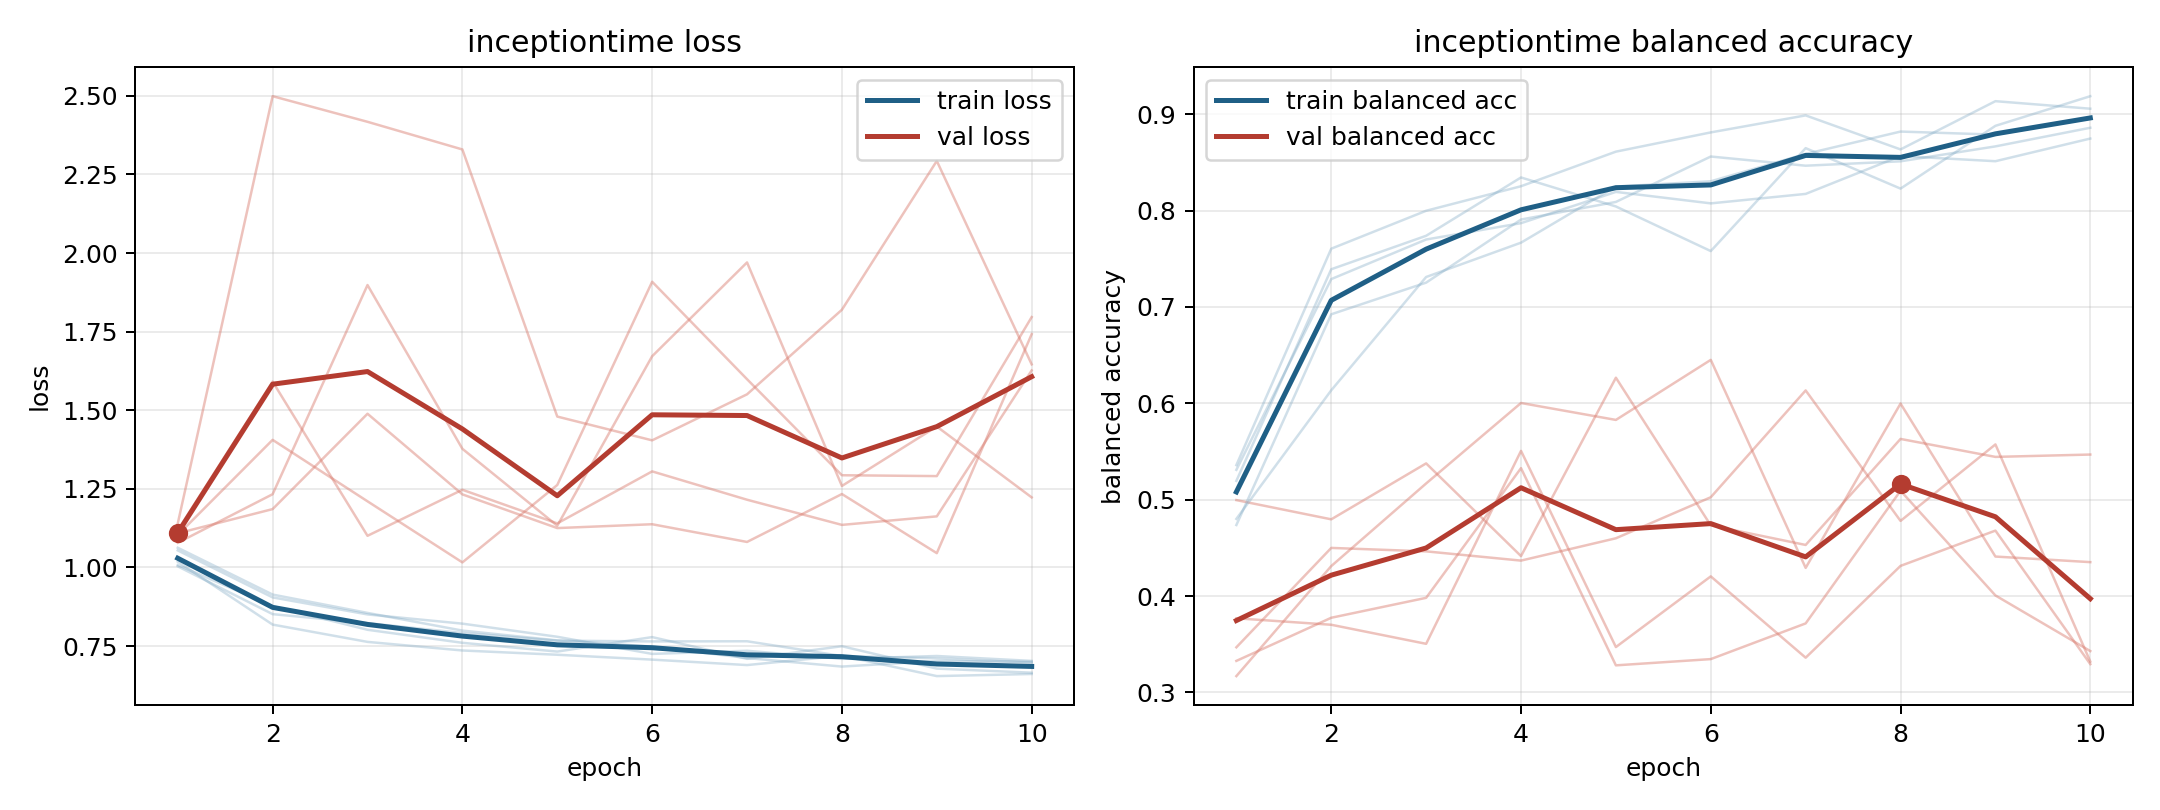

Values plotted in this chart, from the file beside it:
model, fold, epoch, train_loss, train_balanced_accuracy, val_loss, val_balanced_accuracy
inceptiontime, 1, 1, 1.008, 0.5195, 1.078, 0.4996
inceptiontime, 1, 2, 0.8769, 0.7391, 1.233, 0.4796
inceptiontime, 1, 3, 0.8017, 0.7738, 1.898, 0.5376
inceptiontime, 1, 4, 0.7602, 0.8343, 1.377, 0.4415
inceptiontime, 1, 5, 0.7324, 0.8042, 1.133, 0.6265
inceptiontime, 1, 6, 0.7784, 0.7579, 1.672, 0.4733
inceptiontime, 1, 7, 0.7092, 0.8647, 1.97, 0.453
inceptiontime, 1, 8, 0.7494, 0.8228, 1.259, 0.563
inceptiontime, 1, 9, 0.6782, 0.8879, 1.448, 0.5444
inceptiontime, 1, 10, 0.6652, 0.9187, 1.223, 0.5468
inceptiontime, 2, 1, 1.063, 0.4801, 1.109, 0.3468
inceptiontime, 2, 2, 0.9137, 0.6135, 1.186, 0.4499
inceptiontime, 2, 3, 0.8554, 0.7311, 1.489, 0.4464
inceptiontime, 2, 4, 0.7991, 0.7667, 1.232, 0.4368
inceptiontime, 2, 5, 0.7679, 0.8249, 1.125, 0.46
inceptiontime, 2, 6, 0.7483, 0.8304, 1.137, 0.5025
inceptiontime, 2, 7, 0.7118, 0.8587, 1.081, 0.6134
inceptiontime, 2, 8, 0.6847, 0.8819, 1.233, 0.478
inceptiontime, 2, 9, 0.7026, 0.8788, 1.045, 0.5573
inceptiontime, 2, 10, 0.7, 0.8955, 1.742, 0.332
inceptiontime, 3, 1, 1.018, 0.5359, 1.14, 0.3769
inceptiontime, 3, 2, 0.8182, 0.7604, 2.499, 0.3702
inceptiontime, 3, 3, 0.7632, 0.7998, 2.417, 0.3504
inceptiontime, 3, 4, 0.7359, 0.8252, 2.329, 0.5506
inceptiontime, 3, 5, 0.7223, 0.8611, 1.48, 0.3471
inceptiontime, 3, 6, 0.7068, 0.8811, 1.404, 0.4204
inceptiontime, 3, 7, 0.6895, 0.8987, 1.551, 0.336
inceptiontime, 3, 8, 0.7191, 0.8634, 1.82, 0.4313
inceptiontime, 3, 9, 0.6543, 0.9135, 2.293, 0.4679
inceptiontime, 3, 10, 0.6611, 0.9057, 1.646, 0.3294
inceptiontime, 4, 1, 1.054, 0.4737, 1.118, 0.3169
inceptiontime, 4, 2, 0.9047, 0.6924, 1.591, 0.4311
inceptiontime, 4, 3, 0.8505, 0.7252, 1.101, 0.5168
inceptiontime, 4, 4, 0.8212, 0.7907, 1.247, 0.6003
inceptiontime, 4, 5, 0.7794, 0.8089, 1.14, 0.5827
inceptiontime, 4, 6, 0.725, 0.8561, 1.305, 0.6451
inceptiontime, 4, 7, 0.735, 0.8465, 1.215, 0.4292
inceptiontime, 4, 8, 0.7092, 0.8511, 1.135, 0.5997
inceptiontime, 4, 9, 0.7183, 0.8666, 1.162, 0.441
inceptiontime, 4, 10, 0.7027, 0.8859, 1.627, 0.4352
inceptiontime, 5, 1, 1.003, 0.531, 1.103, 0.3327
inceptiontime, 5, 2, 0.8514, 0.7289, 1.406, 0.3775
inceptiontime, 5, 3, 0.8229, 0.7699, 1.21, 0.3981
inceptiontime, 5, 4, 0.7914, 0.7869, 1.016, 0.5327
inceptiontime, 5, 5, 0.7671, 0.8193, 1.262, 0.3281
inceptiontime, 5, 6, 0.7647, 0.8074, 1.909, 0.3346
inceptiontime, 5, 7, 0.7652, 0.8173, 1.599, 0.3716
inceptiontime, 5, 8, 0.7183, 0.8565, 1.293, 0.5093
inceptiontime, 5, 9, 0.711, 0.8512, 1.291, 0.4006
inceptiontime, 5, 10, 0.6967, 0.8747, 1.796, 0.3429
